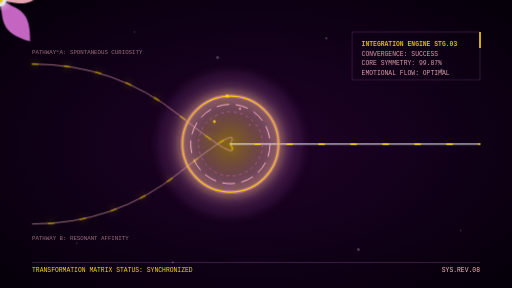
t = 0.00 s
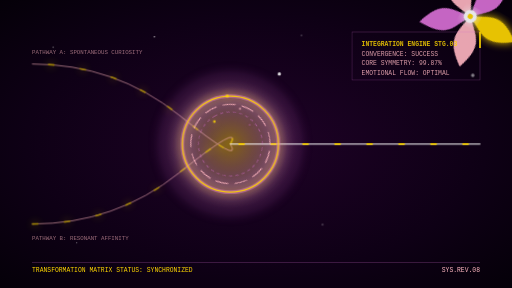
t = 4.00 s
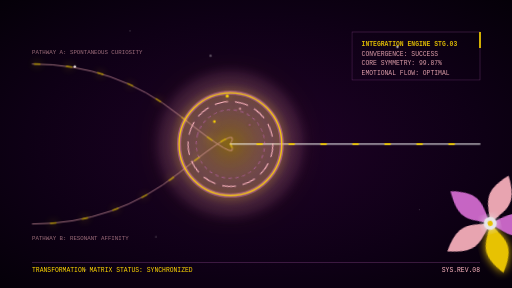
t = 5.50 s
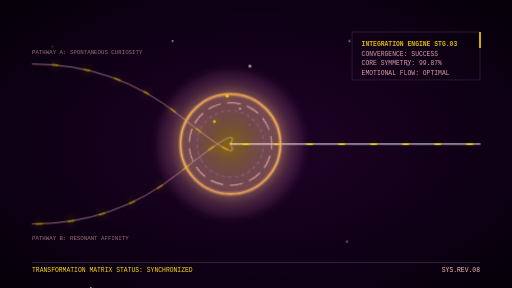
t = 7.00 s
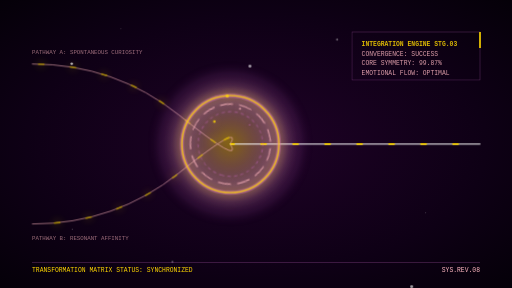
t = 8.50 s

The animated SVG that drew these frames (rendered in a browser with its animation timeline set to each time). Animation: 5 CSS @keyframes rules; frames cover the first 8.50 s, repeats indefinitely.

<svg xmlns="http://www.w3.org/2000/svg" viewBox="0 0 800 450" width="100%" height="100%">
  <defs>
    <!-- Background Gradient -->
    <radialGradient id="bg-grad" cx="50%" cy="50%" r="75%">
      <stop offset="0%" stop-color="#1f0227"/>
      <stop offset="60%" stop-color="#0e0015"/>
      <stop offset="100%" stop-color="#030006"/>
    </radialGradient>

    <!-- Portal Glow -->
    <radialGradient id="portal-glow" cx="50%" cy="50%" r="50%">
      <stop offset="0%" stop-color="#ffd700" stop-opacity="0.9"/>
      <stop offset="50%" stop-color="#ffb6c1" stop-opacity="0.6"/>
      <stop offset="85%" stop-color="#da70d6" stop-opacity="0.2"/>
      <stop offset="100%" stop-color="#1f0227" stop-opacity="0"/>
    </radialGradient>

    <!-- Unified Beam Gradient -->
    <linearGradient id="beam-grad" x1="0%" y1="0%" x2="100%" y2="0%">
      <stop offset="0%" stop-color="#ffd700" stop-opacity="0.4"/>
      <stop offset="20%" stop-color="#ffd700" stop-opacity="1"/>
      <stop offset="60%" stop-color="#ffb6c1" stop-opacity="0.8"/>
      <stop offset="100%" stop-color="#da70d6" stop-opacity="0"/>
    </linearGradient>

    <!-- Glow Filter -->
    <filter id="glow" x="-30%" y="-30%" width="160%" height="160%">
      <feGaussianBlur stdDeviation="7" result="blur"/>
      <feMerge>
        <feMergeNode in="blur"/>
        <feMergeNode in="SourceGraphic"/>
      </feMerge>
    </filter>
  </defs>

  <style>
    .bg { fill: url(#bg-grad); }
    .star { fill: #ffffff; opacity: 0.3; }
    .star-twinkle { animation: twinkle 3.5s infinite ease-in-out; }
    
    /* Animations */
    .portal-pulse { transform-origin: 360px 225px; animation: pulse-ring 4s infinite ease-in-out; }
    .portal-rotate { transform-origin: 360px 225px; animation: rotate-portal 12s linear infinite; }
    .path-dash { stroke-dasharray: 10, 40; animation: dash-move 8s linear infinite; }
    .stardust-rise { animation: float-up 6s infinite ease-in-out; }
    
    @keyframes twinkle {
      0%, 100% { opacity: 0.2; transform: scale(0.9); }
      50% { opacity: 0.9; transform: scale(1.3); }
    }
    @keyframes pulse-ring {
      0%, 100% { transform: scale(1); filter: drop-shadow(0 0 10px #ffb6c1); }
      50% { transform: scale(1.08); filter: drop-shadow(0 0 30px #ffd700); }
    }
    @keyframes rotate-portal {
      from { transform: rotate(0deg); }
      to { transform: rotate(360deg); }
    }
    @keyframes dash-move {
      to { stroke-dashoffset: -150; }
    }
    @keyframes float-up {
      0% { transform: translateY(0px) opacity: 0; }
      50% { opacity: 0.8; }
      100% { transform: translateY(-30px) opacity: 0; }
    }
  </style>

  <!-- Background -->
  <rect width="800" height="450" class="bg"/>

  <!-- Starfield -->
  <g>
    <circle cx="90" cy="80" r="1.5" class="star star-twinkle" style="animation-delay: 0.2s;"/>
    <circle cx="210" cy="50" r="1" class="star star-twinkle" style="animation-delay: 1.5s;"/>
    <circle cx="340" cy="90" r="2" class="star star-twinkle" style="animation-delay: 2.5s;"/>
    <circle cx="510" cy="60" r="1.5" class="star star-twinkle" style="animation-delay: 0.8s;"/>
    <circle cx="690" cy="110" r="2.5" class="star star-twinkle" style="animation-delay: 3.2s;"/>
    <circle cx="120" cy="380" r="1" class="star star-twinkle" style="animation-delay: 1.1s;"/>
    <circle cx="270" cy="410" r="1.5" class="star star-twinkle" style="animation-delay: 2.1s;"/>
    <circle cx="560" cy="390" r="2" class="star star-twinkle" style="animation-delay: 0.5s;"/>
    <circle cx="720" cy="360" r="1" class="star star-twinkle" style="animation-delay: 1.8s;"/>
  </g>

  <!-- Ambient Light in Center of Portal -->
  <circle cx="360" cy="225" r="130" fill="url(#portal-glow)" opacity="0.5"/>

  <!-- Converging Paths from Left (Two paths representing separate hearts coming together) -->
  <g stroke="#ffb6c1" fill="none" stroke-width="1.5" opacity="0.6">
    <!-- Top left path -->
    <path d="M 50 100 Q 180 100 280 180 T 360 225" />
    <path d="M 50 100 Q 180 100 280 180 T 360 225" stroke="#ffd700" stroke-width="2.5" class="path-dash" filter="url(#glow)"/>

    <!-- Bottom left path -->
    <path d="M 50 350 Q 180 350 280 270 T 360 225" />
    <path d="M 50 350 Q 180 350 280 270 T 360 225" stroke="#ffd700" stroke-width="2.5" class="path-dash" style="animation-delay: -4s;" filter="url(#glow)"/>
  </g>

  <!-- Unified Output Beam going Right (Transformation) -->
  <g>
    <!-- Thick glowing beam -->
    <path d="M 360 225 L 750 225" stroke="url(#beam-grad)" stroke-width="12" stroke-linecap="round" filter="url(#glow)"/>
    <path d="M 360 225 L 750 225" stroke="#ffffff" stroke-width="2" stroke-linecap="round" opacity="0.8"/>
    
    <!-- Flowing particles along output beam -->
    <line x1="360" y1="225" x2="750" y2="225" stroke="#ffd700" stroke-width="2.5" stroke-dasharray="15, 60" class="path-dash" style="animation-delay: -2s;"/>
  </g>

  <!-- Transformation Portal (The Gate of Balance & Love) -->
  <g class="portal-pulse">
    <!-- Outer thick rings -->
    <circle cx="360" cy="225" r="75" fill="none" stroke="#da70d6" stroke-width="6" opacity="0.5"/>
    <circle cx="360" cy="225" r="75" fill="none" stroke="#ffd700" stroke-width="2" opacity="0.9" filter="url(#glow)"/>

    <!-- Inner tech rotation ring -->
    <circle cx="360" cy="225" r="62" fill="none" stroke="#ffb6c1" stroke-width="1.5" stroke-dasharray="20, 10" class="portal-rotate"/>
    <circle cx="360" cy="225" r="50" fill="none" stroke="#da70d6" stroke-width="0.75" stroke-dasharray="5, 5" class="portal-rotate" style="animation-direction: reverse;"/>
  </g>

  <!-- Cosmic Flower Blooming at the exact focal point -->
  <g transform="translate(360, 225) scale(0.65)" class="portal-rotate" opacity="0.9">
    <!-- Flower Petals -->
    <path d="M 0 0 C -15 -30 -30 -40 0 -80 C 30 -40 15 -30 0 0 Z" fill="#ffd700" filter="url(#glow)"/>
    <path d="M 0 0 C -15 -30 -30 -40 0 -80 C 30 -40 15 -30 0 0 Z" fill="#ffb6c1" transform="rotate(72)"/>
    <path d="M 0 0 C -15 -30 -30 -40 0 -80 C 30 -40 15 -30 0 0 Z" fill="#da70d6" transform="rotate(144)"/>
    <path d="M 0 0 C -15 -30 -30 -40 0 -80 C 30 -40 15 -30 0 0 Z" fill="#ffb6c1" transform="rotate(216)"/>
    <path d="M 0 0 C -15 -30 -30 -40 0 -80 C 30 -40 15 -30 0 0 Z" fill="#da70d6" transform="rotate(288)"/>

    <!-- Flower Core -->
    <circle cx="0" cy="0" r="10" fill="#ffffff" filter="url(#glow)"/>
    <circle cx="0" cy="0" r="4" fill="#ffd700"/>
  </g>

  <!-- Glowing Stardust drifting up from the flower (Transformation effects) -->
  <g class="stardust-rise" transform="translate(360, 210)" filter="url(#glow)">
    <circle cx="-25" cy="-20" r="2" fill="#ffd700"/>
    <circle cx="15" cy="-40" r="1.5" fill="#ffb6c1" style="animation-delay: 1.5s;"/>
    <circle cx="-5" cy="-60" r="2.5" fill="#ffd700" style="animation-delay: 3s;"/>
    <circle cx="30" cy="-15" r="1" fill="#da70d6" style="animation-delay: 2s;"/>
  </g>

  <!-- HUD text details -->
  <!-- Top Right Status Panel -->
  <g transform="translate(560, 60)" font-family="JetBrains Mono, Courier New, monospace" fill="#ffb6c1" font-size="10" opacity="0.85">
    <rect x="-10" y="-10" width="200" height="75" fill="none" stroke="#da70d6" stroke-width="1" opacity="0.4"/>
    <line x1="190" y1="-10" x2="190" y2="15" stroke="#ffd700" stroke-width="3"/>
    <text x="5" y="12" font-weight="bold" fill="#ffd700">INTEGRATION ENGINE STG.03</text>
    <text x="5" y="27">CONVERGENCE: SUCCESS</text>
    <text x="5" y="42">CORE SYMMETRY: 99.87%</text>
    <text x="5" y="57">EMOTIONAL FLOW: OPTIMAL</text>
  </g>

  <!-- Left Side Axis labels -->
  <g font-family="JetBrains Mono, Courier New, monospace" fill="#ffb6c1" font-size="9" opacity="0.6">
    <text x="50" y="85">PATHWAY A: SPONTANEOUS CURIOSITY</text>
    <text x="50" y="375">PATHWAY B: RESONANT AFFINITY</text>
  </g>

  <!-- Bottom HUD -->
  <g transform="translate(50, 410)">
    <line x1="0" y1="0" x2="700" y2="0" stroke="#da70d6" stroke-width="1" opacity="0.4"/>
    <text x="0" y="15" font-family="JetBrains Mono, Courier New, monospace" font-size="10" fill="#ffd700">TRANSFORMATION MATRIX STATUS: SYNCHRONIZED</text>
    <text x="700" y="15" font-family="JetBrains Mono, Courier New, monospace" font-size="10" fill="#ffb6c1" text-anchor="end">SYS.REV.08</text>
  </g>
</svg>
